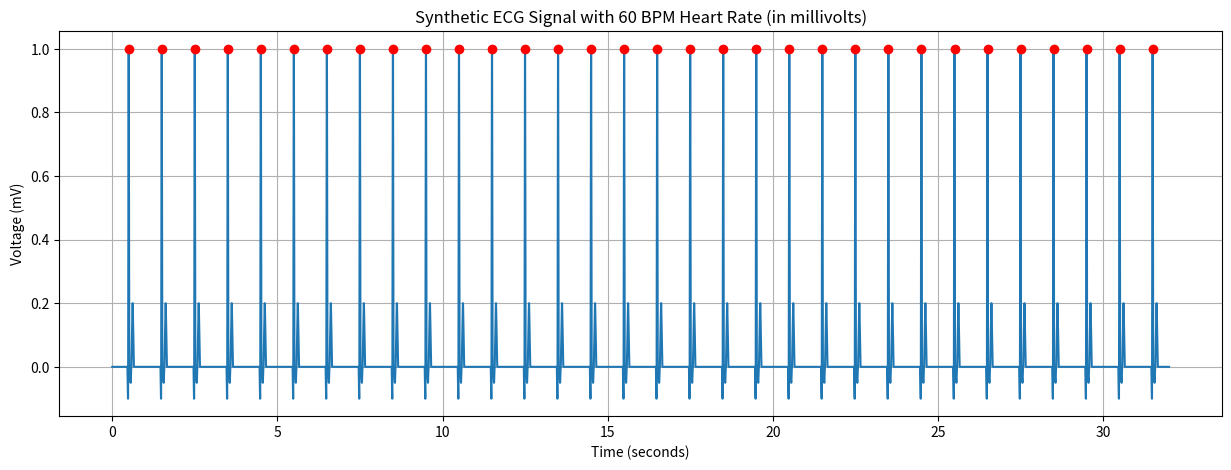

Recreate this plot in Python.
import pandas as pd
import numpy as np
import matplotlib.pyplot as plt

# Create a synthetic ECG signal with very precise timing and clear peaks
# This will have a known, fixed heart rate of 60 BPM, in millivolts

# Constants
SAMPLE_RATE = 250  # Hz (samples per second)
DURATION = 32  # seconds
HEART_RATE = 60  # beats per minute
BASELINE_MV = 0.0  # Baseline in millivolts
PEAK_HEIGHT_MV = 1.0  # Peak height in millivolts (above baseline)

# Conversion factor from millivolts to ADC range (for Arduino 10-bit ADC)
# For a 3.3V reference voltage, 1023 ADC units = 3.3V
# So 1mV = (1023 / 3300) ADC units
MV_TO_ADC = 1023 / 3300  # ADC units per millivolt

# Calculate total sample count and time array
sample_count = int(SAMPLE_RATE * DURATION)
time_ms = np.arange(sample_count) * (1000 / SAMPLE_RATE)  # in milliseconds

# Create an array with the baseline value
ecg_values_mv = np.ones(sample_count) * BASELINE_MV

# Calculate the interval between heartbeats in samples
beat_interval_ms = 60000 / HEART_RATE  # in milliseconds
beat_interval_samples = int(beat_interval_ms * SAMPLE_RATE / 1000)

# First peak will be positioned after some initial delay
initial_delay = int(SAMPLE_RATE * 0.5)  # 0.5 seconds initial delay

# Add peaks at regular intervals with a known heart rate
for i in range(int(DURATION * HEART_RATE / 60)):
    peak_index = initial_delay + i * beat_interval_samples
    if peak_index >= sample_count:
        break
        
    # Create a QRS complex (typical ECG waveform) around each peak
    
    # Q wave (small negative deflection)
    q_width = 5
    q_start = max(0, peak_index - 10)
    q_end = max(0, peak_index - 5)
    if q_end > q_start and q_end < sample_count:
        q_range = q_end - q_start
        q_values = np.linspace(BASELINE_MV, BASELINE_MV - 0.1, q_range)
        ecg_values_mv[q_start:q_end] = q_values
    
    # R wave (large positive spike)
    r_up_width = 5
    r_down_width = 5
    r_up_start = max(0, peak_index - 5)
    r_peak = peak_index
    r_down_end = min(sample_count, peak_index + 5)
    
    # R wave upstroke
    if r_peak > r_up_start and r_peak < sample_count:
        r_up_range = r_peak - r_up_start
        if r_up_range > 0:
            r_up_values = np.linspace(BASELINE_MV - 0.1, BASELINE_MV + PEAK_HEIGHT_MV, r_up_range)
            ecg_values_mv[r_up_start:r_peak] = r_up_values
    
    # R wave downstroke
    if r_down_end > r_peak and r_peak < sample_count:
        r_down_range = r_down_end - r_peak
        if r_down_range > 0:
            r_down_values = np.linspace(BASELINE_MV + PEAK_HEIGHT_MV, BASELINE_MV, r_down_range)
            ecg_values_mv[r_peak:r_down_end] = r_down_values
    
    # S wave (small negative deflection after R)
    s_width = 10
    s_recovery_width = 5
    s_start = min(sample_count - 1, peak_index + 5)
    s_end = min(sample_count - 1, peak_index + 15)
    s_recovery_end = min(sample_count - 1, s_end + 5)
    
    # S wave downstroke
    if s_end > s_start:
        s_range = s_end - s_start
        if s_range > 0:
            s_values = np.linspace(BASELINE_MV, BASELINE_MV - 0.05, s_range)
            ecg_values_mv[s_start:s_end] = s_values
    
    # S wave recovery
    if s_recovery_end > s_end:
        s_recovery_range = s_recovery_end - s_end
        if s_recovery_range > 0:
            s_recovery_values = np.linspace(BASELINE_MV - 0.05, BASELINE_MV, s_recovery_range)
            ecg_values_mv[s_end:s_recovery_end] = s_recovery_values
    
    # T wave (smaller positive bump after QRS)
    t_up_width = 10
    t_down_width = 10
    t_start = min(sample_count - 1, peak_index + 20)
    t_peak = min(sample_count - 1, peak_index + 30)
    t_end = min(sample_count - 1, peak_index + 40)
    
    # T wave upstroke
    if t_peak > t_start:
        t_up_range = t_peak - t_start
        if t_up_range > 0:
            t_up_values = np.linspace(BASELINE_MV, BASELINE_MV + 0.2, t_up_range)
            ecg_values_mv[t_start:t_peak] = t_up_values
    
    # T wave downstroke
    if t_end > t_peak:
        t_down_range = t_end - t_peak
        if t_down_range > 0:
            t_down_values = np.linspace(BASELINE_MV + 0.2, BASELINE_MV, t_down_range)
            ecg_values_mv[t_peak:t_end] = t_down_values

# Create DataFrame for the synthetic data
synthetic_data = pd.DataFrame({
    'time': time_ms,
    'value': ecg_values_mv
})

# Save to CSV
synthetic_data.to_csv('sample_ecg_mv.csv', index=False)
print(f"Created synthetic ECG with:")
print(f"- Heart rate: {HEART_RATE} BPM")
print(f"- Duration: {DURATION} seconds")
print(f"- Sample rate: {SAMPLE_RATE} Hz")
print(f"- Total samples: {sample_count}")
print(f"- Values in millivolts: Baseline {BASELINE_MV}mV, Peak {BASELINE_MV + PEAK_HEIGHT_MV}mV")
print(f"Saved to sample_ecg_mv.csv")

# Plot the synthetic ECG
plt.figure(figsize=(15, 5))
plt.plot(time_ms/1000, ecg_values_mv)  # Convert to seconds for x-axis
plt.title(f'Synthetic ECG Signal with {HEART_RATE} BPM Heart Rate (in millivolts)')
plt.xlabel('Time (seconds)')
plt.ylabel('Voltage (mV)')
plt.grid(True)

# Mark the peaks for clarity
peaks = [initial_delay + i * beat_interval_samples for i in range(int(DURATION * HEART_RATE / 60)) 
         if initial_delay + i * beat_interval_samples < sample_count]
plt.plot([time_ms[p]/1000 for p in peaks], [ecg_values_mv[p] for p in peaks], 'ro')

plt.savefig('synthetic_ecg_mv.png')
print("Plot saved to synthetic_ecg_mv.png") 